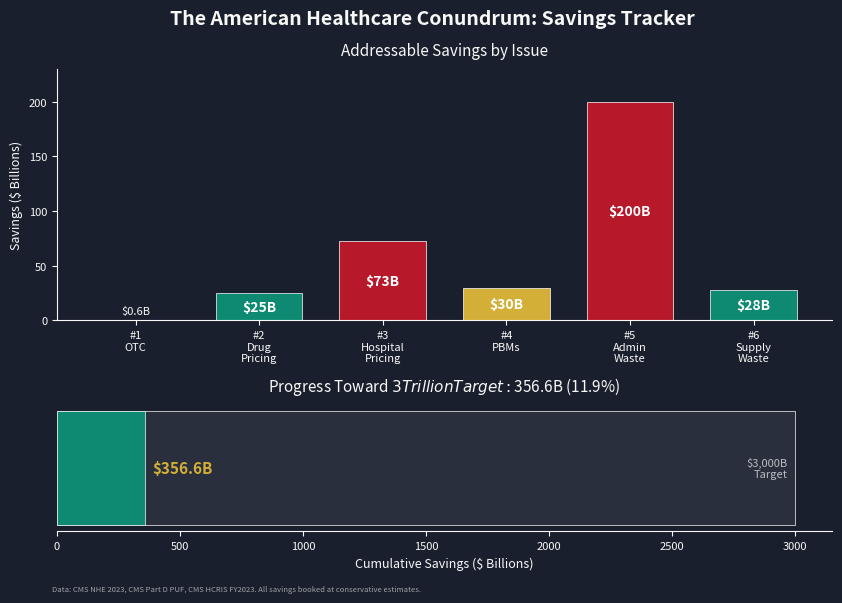

Reproduce this figure in Python. (Note: this script raises an exception after producing the figure.)
import matplotlib
matplotlib.use('Agg')
import matplotlib.pyplot as plt
import matplotlib.patches as mpatches
import numpy as np

# Colors
NAVY = '#1A1F2E'
TEAL = '#0E8A72'
RED = '#B7182A'
GOLD = '#D4AF37'
WHITE = '#F8F8F6'

# Data
issues = ['#1\nOTC', '#2\nDrug\nPricing', '#3\nHospital\nPricing', '#4\nPBMs', '#5\nAdmin\nWaste', '#6\nSupply\nWaste']
savings = [0.6, 25.0, 73.0, 30.0, 200.0, 28.0]
colors = [TEAL, TEAL, RED, GOLD, RED, TEAL]
cumulative = np.cumsum(savings)
total = 356.6
target = 3000

fig, (ax1, ax2) = plt.subplots(2, 1, figsize=(10, 6), dpi=100,
                                 gridspec_kw={'height_ratios': [2, 1], 'hspace': 0.45})
fig.patch.set_facecolor(NAVY)

# Top panel: individual issue bars
bars = ax1.bar(range(len(issues)), savings, color=colors, edgecolor='white', linewidth=0.5, width=0.7)
ax1.set_facecolor(NAVY)
ax1.set_xticks(range(len(issues)))
ax1.set_xticklabels(issues, color=WHITE, fontsize=8, ha='center')
ax1.set_ylabel('Savings ($ Billions)', color=WHITE, fontsize=9)
ax1.tick_params(colors=WHITE, labelsize=8)
ax1.spines['bottom'].set_color(WHITE)
ax1.spines['left'].set_color(WHITE)
ax1.spines['top'].set_visible(False)
ax1.spines['right'].set_visible(False)
ax1.set_title('Addressable Savings by Issue', color=WHITE, fontsize=11, pad=10)

# Labels on bars
for i, (bar, val) in enumerate(zip(bars, savings)):
    if val >= 10:
        ax1.text(bar.get_x() + bar.get_width()/2, bar.get_height()/2,
                f'${val:.0f}B', ha='center', va='center', color='white', fontsize=10, fontweight='bold')
    else:
        ax1.text(bar.get_x() + bar.get_width()/2, bar.get_height() + 3,
                f'${val:.1f}B', ha='center', va='bottom', color=WHITE, fontsize=8)

ax1.set_ylim(0, 230)

# Bottom panel: progress bar toward $3T
bar_height = 0.4
# Full target bar (background)
ax2.barh(0, target, height=bar_height, color='#2a2f3e', edgecolor=WHITE, linewidth=0.5)
# Filled portion
ax2.barh(0, total, height=bar_height, color=TEAL, edgecolor=WHITE, linewidth=0.5)

ax2.set_facecolor(NAVY)
ax2.set_xlim(0, target * 1.05)
ax2.set_yticks([])
ax2.set_xlabel('Cumulative Savings ($ Billions)', color=WHITE, fontsize=9)
ax2.tick_params(colors=WHITE, labelsize=8)
ax2.spines['bottom'].set_color(WHITE)
ax2.spines['left'].set_visible(False)
ax2.spines['top'].set_visible(False)
ax2.spines['right'].set_visible(False)
ax2.set_title(f'Progress Toward $3 Trillion Target: ${total}B (11.9%)', color=WHITE, fontsize=11, pad=10)

# Annotation on progress bar
ax2.text(total + 30, 0, f'${total}B', va='center', ha='left', color=GOLD, fontsize=11, fontweight='bold')
ax2.text(target - 30, 0, '$3,000B\nTarget', va='center', ha='right', color=WHITE, fontsize=8, alpha=0.7)

fig.suptitle('The American Healthcare Conundrum: Savings Tracker',
             color=WHITE, fontsize=14, fontweight='bold', y=0.98)

fig.text(0.12, 0.01, 'Data: CMS NHE 2023, CMS Part D PUF, CMS HCRIS FY2023. All savings booked at conservative estimates.',
         color=WHITE, fontsize=5.5, alpha=0.6, ha='left')

plt.savefig('/sessions/blissful-optimistic-allen/mnt/healthcare/issue_06/figures/chart3_savings_tracker.png',
            dpi=150, facecolor=NAVY, bbox_inches='tight')
plt.close(fig)

# Also save as global tracker
plt.close('all')
fig2, (ax1b, ax2b) = plt.subplots(2, 1, figsize=(10, 6), dpi=100,
                                    gridspec_kw={'height_ratios': [2, 1], 'hspace': 0.45})
fig2.patch.set_facecolor(NAVY)

bars2 = ax1b.bar(range(len(issues)), savings, color=colors, edgecolor='white', linewidth=0.5, width=0.7)
ax1b.set_facecolor(NAVY)
ax1b.set_xticks(range(len(issues)))
ax1b.set_xticklabels(issues, color=WHITE, fontsize=8, ha='center')
ax1b.set_ylabel('Savings ($ Billions)', color=WHITE, fontsize=9)
ax1b.tick_params(colors=WHITE, labelsize=8)
ax1b.spines['bottom'].set_color(WHITE)
ax1b.spines['left'].set_color(WHITE)
ax1b.spines['top'].set_visible(False)
ax1b.spines['right'].set_visible(False)
ax1b.set_title('Addressable Savings by Issue', color=WHITE, fontsize=11, pad=10)
for i, (bar, val) in enumerate(zip(bars2, savings)):
    if val >= 10:
        ax1b.text(bar.get_x() + bar.get_width()/2, bar.get_height()/2,
                f'${val:.0f}B', ha='center', va='center', color='white', fontsize=10, fontweight='bold')
    else:
        ax1b.text(bar.get_x() + bar.get_width()/2, bar.get_height() + 3,
                f'${val:.1f}B', ha='center', va='bottom', color=WHITE, fontsize=8)
ax1b.set_ylim(0, 230)

ax2b.barh(0, target, height=bar_height, color='#2a2f3e', edgecolor=WHITE, linewidth=0.5)
ax2b.barh(0, total, height=bar_height, color=TEAL, edgecolor=WHITE, linewidth=0.5)
ax2b.set_facecolor(NAVY)
ax2b.set_xlim(0, target * 1.05)
ax2b.set_yticks([])
ax2b.set_xlabel('Cumulative Savings ($ Billions)', color=WHITE, fontsize=9)
ax2b.tick_params(colors=WHITE, labelsize=8)
ax2b.spines['bottom'].set_color(WHITE)
ax2b.spines['left'].set_visible(False)
ax2b.spines['top'].set_visible(False)
ax2b.spines['right'].set_visible(False)
ax2b.set_title(f'Progress Toward $3 Trillion Target: ${total}B (11.9%)', color=WHITE, fontsize=11, pad=10)
ax2b.text(total + 30, 0, f'${total}B', va='center', ha='left', color=GOLD, fontsize=11, fontweight='bold')
ax2b.text(target - 30, 0, '$3,000B\nTarget', va='center', ha='right', color=WHITE, fontsize=8, alpha=0.7)
fig2.suptitle('The American Healthcare Conundrum: Savings Tracker',
             color=WHITE, fontsize=14, fontweight='bold', y=0.98)
fig2.text(0.12, 0.01, 'Data: CMS NHE 2023, CMS Part D PUF, CMS HCRIS FY2023. All savings booked at conservative estimates.',
         color=WHITE, fontsize=5.5, alpha=0.6, ha='left')
plt.savefig('/sessions/blissful-optimistic-allen/mnt/healthcare/figures/savings_tracker.png',
            dpi=150, facecolor=NAVY, bbox_inches='tight')
plt.close(fig2)

print("Chart 3 and global savings tracker regenerated.")
